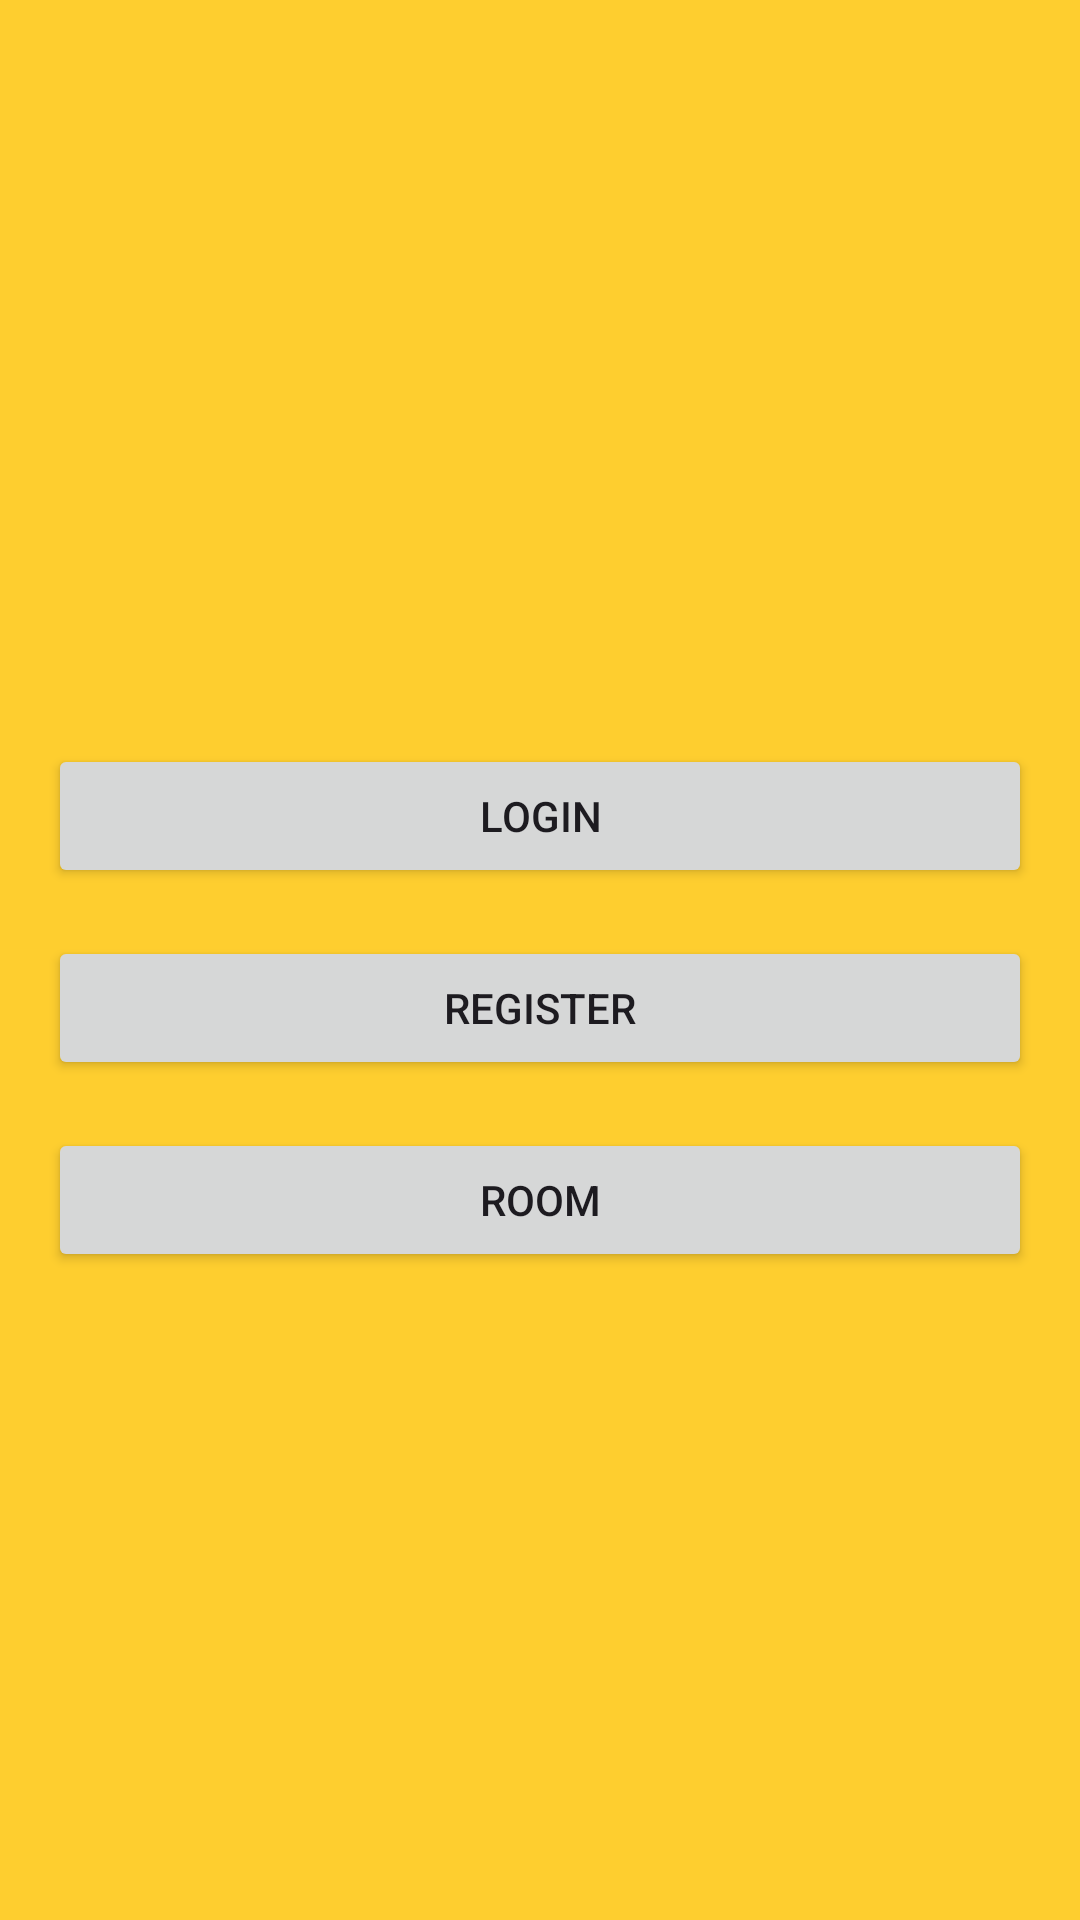

Layout XML and referenced resources for this Android screen:
<!-- AndroidManifest.xml: application theme Theme.Hotel2 -->
<!-- res/layout/activity_home.xml -->
<LinearLayout xmlns:android="http://schemas.android.com/apk/res/android"
    android:layout_width="match_parent"
    android:layout_height="match_parent"
    android:orientation="vertical"
    android:gravity="center"
    android:padding="16dp"
    android:background="#fece2f">

    <ImageView
        android:id="@+id/home_logo"
        android:layout_width="wrap_content"
        android:layout_height="wrap_content"
        android:src="@drawable/hotel_logo"
        android:layout_marginBottom="32dp"/>

    <Button
        android:id="@+id/btn_login"
        android:layout_width="match_parent"
        android:layout_height="wrap_content"
        android:text="Login"
        android:layout_marginBottom="16dp"/>

    <Button
        android:id="@+id/btn_register"
        android:layout_width="match_parent"
        android:layout_height="wrap_content"
        android:text="Register"
        android:layout_marginBottom="16dp"/>

    <Button
        android:id="@+id/btn_room"
        android:layout_width="match_parent"
        android:layout_height="wrap_content"
        android:text="Room"/>
</LinearLayout>
<!-- resources referenced by this layout -->
<resources>
  <style name="Theme.Hotel2" parent="Base.Theme.Hotel2" />
  <style name="Base.Theme.Hotel2" parent="Theme.Material3.DayNight.NoActionBar">
          
          
      </style>
</resources>
